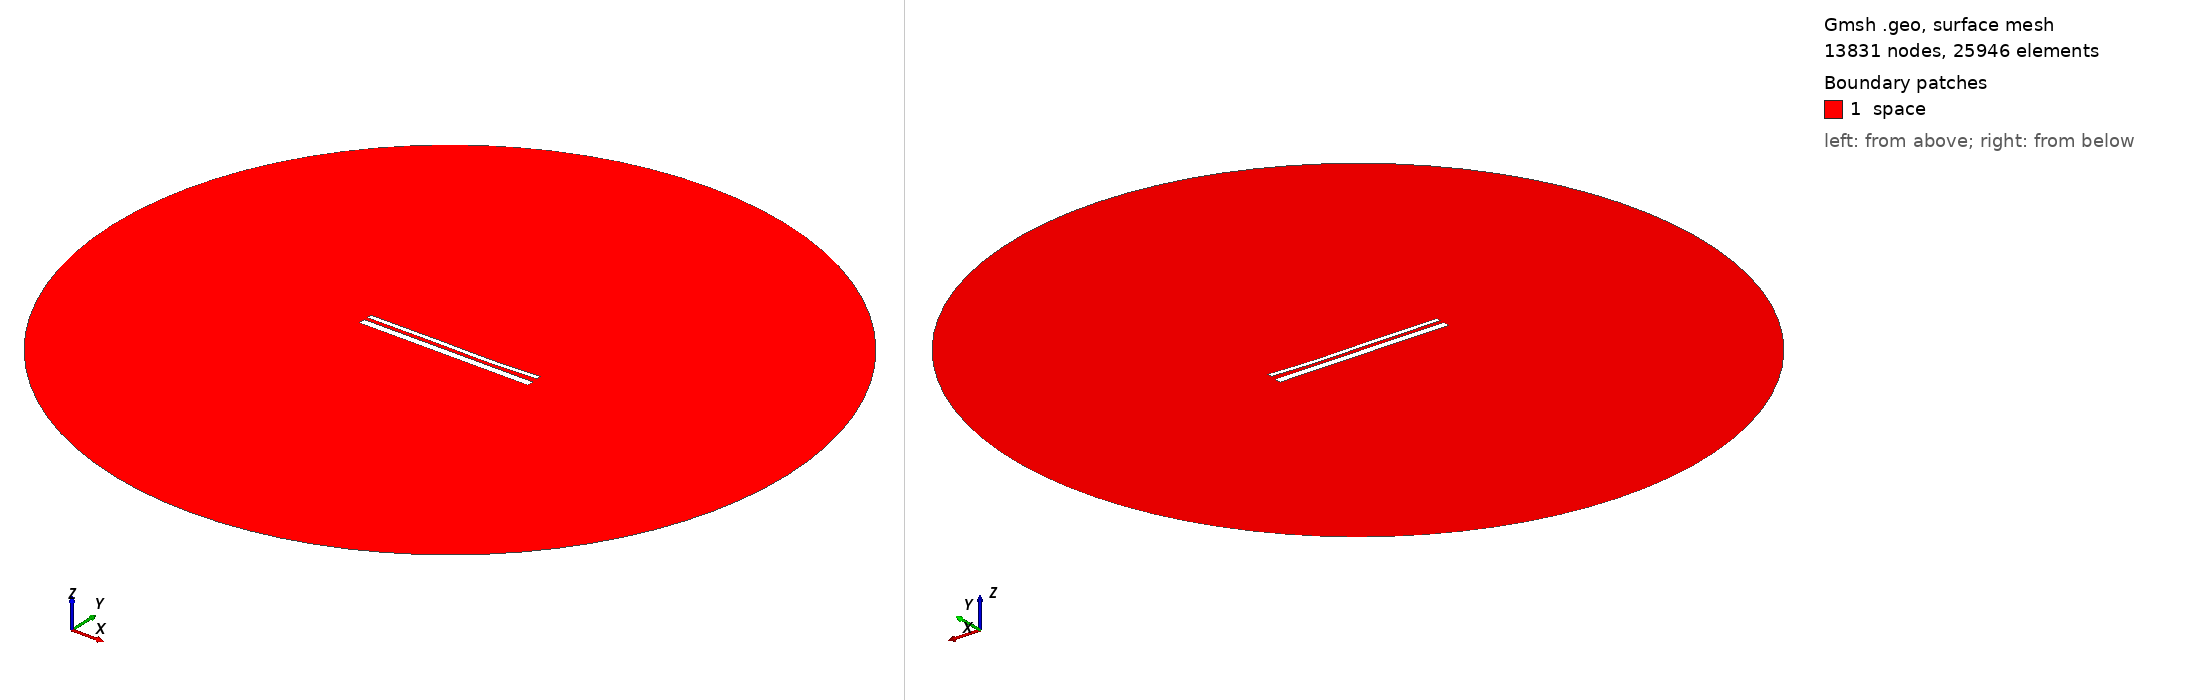

Gmsh geometry script, surface-meshed: 13831 nodes, 25946 surface elements. Boundary patches (legend numbers): 1 space. Left view from above one corner, right view from below the opposite corner. Legend entries are the model's physical surfaces. The drawing asked Gmsh for element sizes between 1% and 20% of the model's largest extent; the script's own settings can give other sizes.

=== 13647.geo (drawn) ===
//---------------------------------------
// Geometry kernel
//---------------------------------------

SetFactory("OpenCASCADE");



//---------------------------------------
// Parameters of the geometry
//---------------------------------------

// Overetch of the upper plate
overetch = 0.5;

// Distance between the plates
distance = 1.75;

// Discretization over the x axis (for the deformation)
nx = 50; 

// Length of the plate
L = 100 - overetch; 

// Number of modes
n = 4; 

// 1st mode coefficient
coeff(1) = 0.15;
beta(1) = 0.596864 * 3.1415926535 / L;

// 2nd mode coefficient
coeff(2) = -0.15;
beta(2) = 1.49418 * 3.1415926535 / L;

// 3rd mode coefficient
coeff(3) = 0.15;
beta(3) = 2.50025 * 3.1415926535 / L;

// 4th mode coefficient
coeff(4) = -0.075;
beta(4) = 3.49999 * 3.1415926535 / L;



//---------------------------------------
// Upper plate (deformed rectangle)
//---------------------------------------

// Coordiantes of the upper plate
xmin = -50;
xmax = 50 - overetch;

// Height of the upper plate
yheight = 4 - 2 * overetch;

// Indexes of the points
UpperID[] = {};
LowerID[] = {};
LeftID[] = {};
RightID[] = {};

// Point index
p = 1;

// Horizontal edges
For i In {1:nx}
    x = xmin + (i-1)*(xmax - xmin)/(nx-1);

    y_bottom = distance / 2 + overetch;
    For j In {1:n}
        C = (Cosh(beta(j)*L) + Cos(beta(j)*L)) / (Sinh(beta(j)*L) + Sin(beta(j)*L));
        y_bottom  = y_bottom + coeff(j) * (Cosh(beta(j)*(x+50)) - Cos(beta(j)*(x+50)) - C * (Sinh(beta(j)*(x+50)) - Sin(beta(j)*(x+50))));
    EndFor

    y_top = y_bottom + yheight;

    Point(p) = {x, y_top, 0, 1.0};
    UpperID[i] = p;
    p = p + 1;

    Point(p) = {x, y_bottom, 0, 1.0};
    LowerID[i] = p;
    p = p + 1;
EndFor

// Create point lists
UpperPts[] = {}; LowerPts[] = {};
For i In {1:nx}
  UpperPts[] += {UpperID[i]};
  LowerPts[] += {LowerID[i]};
EndFor

// Build splines
Spline(1) = {UpperPts[]};
Spline(2) = {LowerPts[]};
Line(3) = {LowerPts[nx-1], UpperPts[nx-1]};
Line(4) = {LowerPts[0], UpperPts[0]};

// Build the plane surface
Curve Loop(1) = {2, 3, -1, -4};
Plane Surface(1) = {1};



//---------------------------------------
// Lower plate (rectangle)
//---------------------------------------

// Vertices
Point(1001) = {-50, -1, 0, 1.0};
Point(1002) = { 50, -1, 0, 1.0};
Point(1003) = { 50,  -5, 0, 1.0};
Point(1004) = {-50,  -5, 0, 1.0};

// Edges
Line(5) = {1001, 1002};
Line(6) = {1002, 1003};
Line(7) = {1003, 1004};
Line(8) = {1004, 1001};

// Plane surface
Line Loop(2) = {5, 6, 7, 8};
Plane Surface(2) = {2}; 



//---------------------------------------
// Outer (fictious) boundary
//---------------------------------------

// Points
Point(1005) = {0, 0, 0};       // Center
Point(1006) = {200, 0, 0};     // Start point
Point(1007) = {0, 200, 0};     // 90 degrees
Point(1008) = {-200, 0, 0};    // 180 degrees
Point(1009) = {0, -200, 0};    // 270 degrees

// Circle arcs (each needs start, center, end)
Circle(9) = {1006, 1005, 1007};
Circle(10) = {1007, 1005, 1008};
Circle(11) = {1008, 1005, 1009};
Circle(12) = {1009, 1005, 1006};

// Plane surface for the entire domain
Curve Loop(3) = {9, 10, 11, 12};
Surface(3) = {3};

// Subtract the plates from the whole domain to obtain the actual domain where we want to solve the equations
BooleanDifference{ Surface{3}; Delete; }{ Surface{1}; Surface{2}; Delete; }




//---------------------------------------
// Transfinite Lines/Curves
//---------------------------------------

// Set the number of points on the boundaries
r = 7;

// Plates
Transfinite Curve {1, 2} = 50*r Using Progression 1;
Transfinite Curve {3, 4} = 2*r Using Progression 1;
Transfinite Line {5, 7} = 50*r Using Progression 1;
Transfinite Line {6, 8} = 2*r Using Progression 1;

// Outer boundary
Transfinite Line {9, 10, 11, 12} = 20 Using Progression 1;



//---------------------------------------
// Physical groups
//---------------------------------------                

// Physical curves (boundaries)
Physical Line("force_segment", 10) = {2};
Physical Line("upper_plate", 11) = {1, 3, 4};
Physical Line("lower_plate", 12) = {5, 6, 7, 8};
Physical Line("boundary", 20) = {9, 10, 11, 12};

// Physical Surfaces
Physical Surface("space", 30) = {3};



//---------------------------------------
// 6. Generate the Mesh
//---------------------------------------

// 2D mesh generation
Mesh 2;
